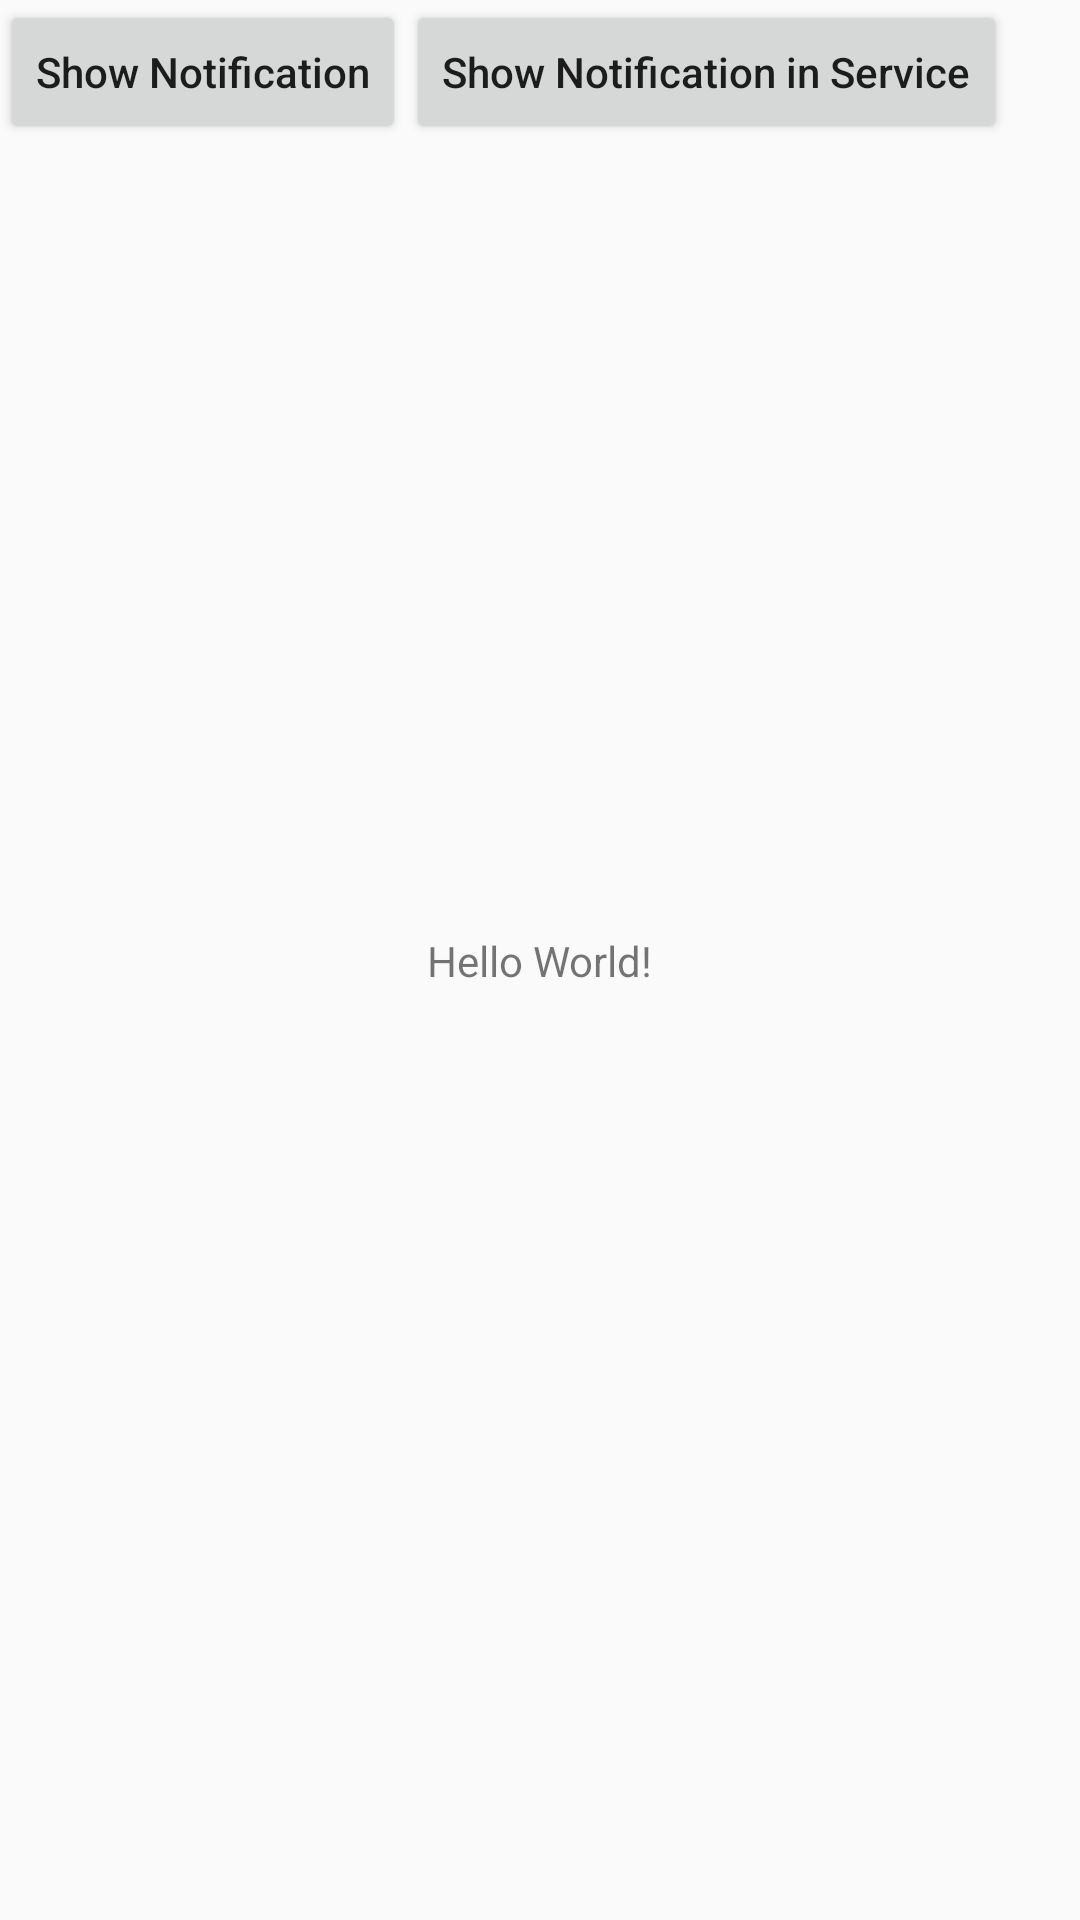

Write the Android layout XML for this screen, with the resource values it uses.
<!-- AndroidManifest.xml: application theme AppTheme -->
<!-- res/layout/activity_main.xml -->
<?xml version="1.0" encoding="utf-8"?>
<android.support.constraint.ConstraintLayout xmlns:android="http://schemas.android.com/apk/res/android"
    xmlns:app="http://schemas.android.com/apk/res-auto"
    xmlns:tools="http://schemas.android.com/tools"
    android:layout_width="match_parent"
    android:layout_height="match_parent"
    tools:context=".MainActivity">
    <Button
        android:id="@+id/show_noti_btn"

        android:layout_width="wrap_content"
        android:layout_height="wrap_content"
        android:text="Show Notification"
        android:textAllCaps="false"
        android:onClick="showNotification"
        />
    <Button
        app:layout_constraintLeft_toRightOf="@id/show_noti_btn"
        android:layout_width="wrap_content"
        android:layout_height="wrap_content"
        android:textAllCaps="false"
        android:text="Show Notification in Service"
        android:onClick="showNotificationService"/>
    <TextView
        android:layout_width="wrap_content"
        android:layout_height="wrap_content"
        android:text="Hello World!"
        app:layout_constraintBottom_toBottomOf="parent"
        app:layout_constraintLeft_toLeftOf="parent"
        app:layout_constraintRight_toRightOf="parent"
        app:layout_constraintTop_toTopOf="parent" />

</android.support.constraint.ConstraintLayout>
<!-- resources referenced by this layout -->
<resources>
  <style name="AppTheme" parent="Theme.AppCompat.Light.DarkActionBar">
          
          <item name="preferenceTheme">@style/PreferenceThemeOverlay.v14.Material</item>
          <item name="colorPrimary">@color/colorPrimary</item>
          <item name="colorPrimaryDark">@color/colorPrimaryDark</item>
          <item name="colorAccent">@color/colorAccent</item>
      </style>
  <!-- not gathered from this repository: default colours our renderer supplied (Android Studio template values) -->
  <color name="colorPrimary">#FF6200EE</color>
  <color name="colorPrimaryDark">#FF3700B3</color>
  <color name="colorAccent">#FF03DAC5</color>
</resources>
